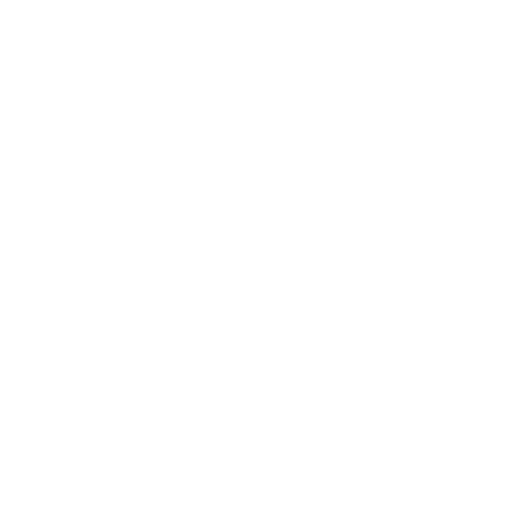
t = 0.00 s
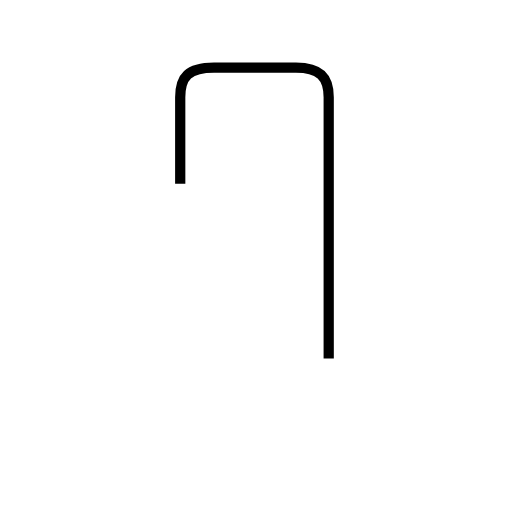
t = 1.56 s
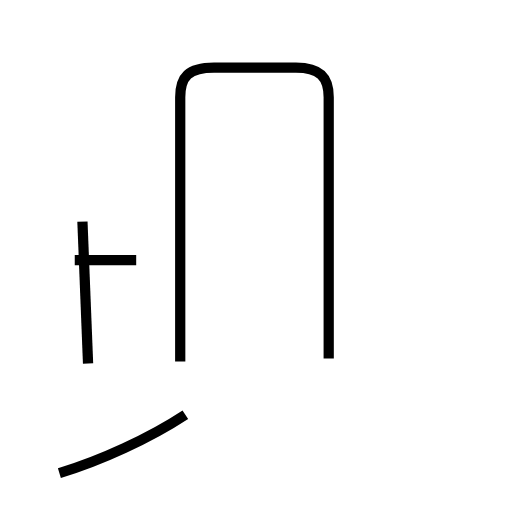
t = 3.09 s
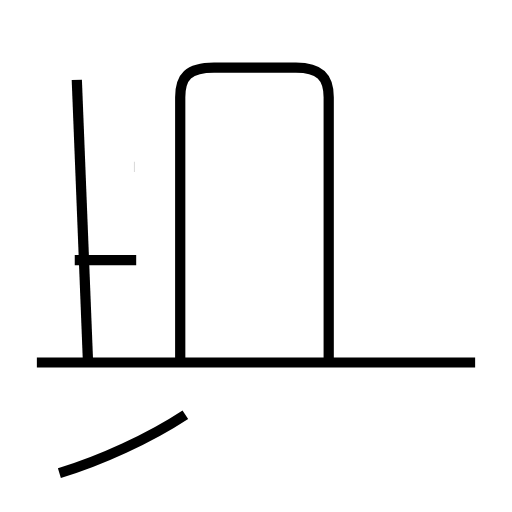
t = 4.79 s
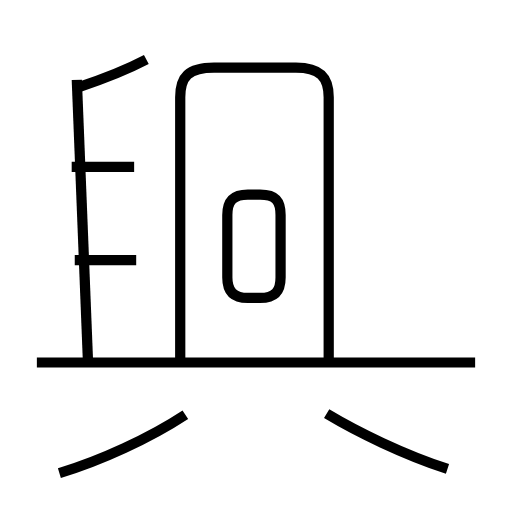
t = 6.41 s
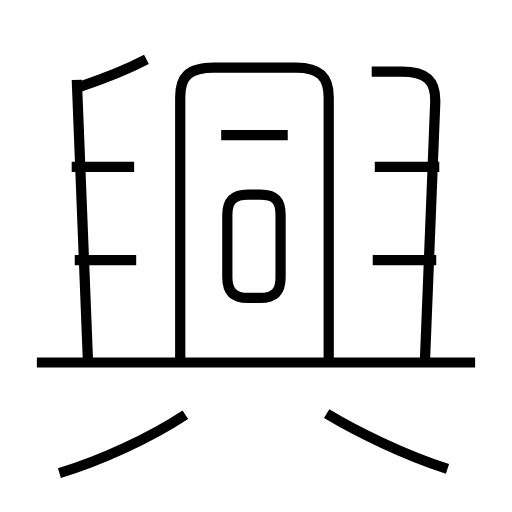
t = 7.98 s

The animated SVG that drew these frames (rendered in a browser with its animation timeline set to each time). Animation: 13 SMIL elements (animate=13); one cycle of 7.98 s.

<?xml version='1.0' encoding='utf-8'?>
<svg viewBox="0.0 -6.0 50.0 50.0" version="1.1" xmlns="http://www.w3.org/2000/svg"><rect x="-1000" y="-1000" width="2000" height="2000" stroke="white" fill="white" /><g style="fill:none;stroke:#000000;stroke-width:1"><path d="M 32.1 -9.0 L 32.1 -34.5 C 32.1 -36.5 31.2 -37.4 28.9 -37.4 L 20.9 -37.4 C 18.4 -37.4 17.6 -36.5 17.6 -34.5 L 17.6 -8.7 " transform="translate(0.0 38.0)" stroke-dasharray="69.43151596198025" stroke-dashoffset="69.43151596198025"><animate attributeName="stroke-dashoffset" from="69.43151596198025" to="0" dur="2.0829454788594077s" begin="0s" fill="freeze" /></path><path d="M 5.8 2.2 C 9.8 1.0 14.6 -1.2 18.1 -3.5 " transform="translate(0.0 38.0)" stroke-dasharray="13.598271465468224" stroke-dashoffset="13.598271465468224"><animate attributeName="stroke-dashoffset" from="13.598271465468224" to="0" dur="0.4079481439640467s" begin="2.0829454788594077s" fill="freeze" /></path><path d="M 13.3 -18.6 L 7.3 -18.6 " transform="translate(0.0 38.0)" stroke-dasharray="6.000000000000001" stroke-dashoffset="6.000000000000001"><animate attributeName="stroke-dashoffset" from="6.000000000000001" to="0" dur="0.18000000000000002s" begin="2.4908936228234544s" fill="freeze" /></path><path d="M 8.6 -8.5 L 7.5 -36.2 " transform="translate(0.0 38.0)" stroke-dasharray="27.721832551258228" stroke-dashoffset="27.721832551258228"><animate attributeName="stroke-dashoffset" from="27.721832551258228" to="0" dur="0.8316549765377468s" begin="2.6708936228234545s" fill="freeze" /></path><path d="M 46.4 -8.6 L 3.6 -8.6 " transform="translate(0.0 38.0)" stroke-dasharray="42.8" stroke-dashoffset="42.8"><animate attributeName="stroke-dashoffset" from="42.8" to="0" dur="1.2839999999999998s" begin="3.5025485993612016s" fill="freeze" /></path><path d="M 13.1 -27.7 L 7.0 -27.7 " transform="translate(0.0 38.0)" stroke-dasharray="6.1" stroke-dashoffset="6.1"><animate attributeName="stroke-dashoffset" from="6.1" to="0" dur="0.183s" begin="4.786548599361201s" fill="freeze" /></path><path d="M 43.7 1.8 C 39.4 0.4 34.9 -1.8 31.9 -3.6 " transform="translate(0.0 38.0)" stroke-dasharray="13.00146346808012" stroke-dashoffset="13.00146346808012"><animate attributeName="stroke-dashoffset" from="13.00146346808012" to="0" dur="0.3900439040424036s" begin="4.969548599361201s" fill="freeze" /></path><path d="M 24.2 -14.9 L 25.4 -14.9 C 26.9 -14.9 27.4 -15.6 27.4 -16.9 L 27.4 -23.0 C 27.4 -24.4 26.9 -25.0 25.4 -25.0 L 24.2 -25.0 C 22.8 -25.0 22.2 -24.4 22.2 -23.0 L 22.2 -16.9 C 22.2 -15.6 22.8 -14.9 24.2 -14.9 Z " transform="translate(0.0 38.0)" stroke-dasharray="27.71676238454831" stroke-dashoffset="27.71676238454831"><animate attributeName="stroke-dashoffset" from="27.71676238454831" to="0" dur="0.8315028715364493s" begin="5.359592503403605s" fill="freeze" /></path><path d="M 7.7 -35.5 C 10.4 -36.4 12.2 -37.1 14.3 -38.2 " transform="translate(0.0 38.0)" stroke-dasharray="7.139669436418745" stroke-dashoffset="7.139669436418745"><animate attributeName="stroke-dashoffset" from="7.139669436418745" to="0" dur="0.21419008309256235s" begin="6.191095374940055s" fill="freeze" /></path><path d="M 28.1 -30.8 L 21.6 -30.8 " transform="translate(0.0 38.0)" stroke-dasharray="6.5" stroke-dashoffset="6.5"><animate attributeName="stroke-dashoffset" from="6.5" to="0" dur="0.195s" begin="6.405285458032617s" fill="freeze" /></path><path d="M 42.6 -18.6 L 36.4 -18.6 " transform="translate(0.0 38.0)" stroke-dasharray="6.200000000000003" stroke-dashoffset="6.200000000000003"><animate attributeName="stroke-dashoffset" from="6.200000000000003" to="0" dur="0.18600000000000008s" begin="6.600285458032618s" fill="freeze" /></path><path d="M 41.5 -8.8 L 42.5 -33.9 C 42.6 -36.2 41.6 -37.0 39.2 -37.0 L 36.3 -37.0 " transform="translate(0.0 38.0)" stroke-dasharray="33.35665242076237" stroke-dashoffset="33.35665242076237"><animate attributeName="stroke-dashoffset" from="33.35665242076237" to="0" dur="1.0006995726228711s" begin="6.7862854580326175s" fill="freeze" /></path><path d="M 42.9 -27.7 L 36.6 -27.7" transform="translate(0.0 38.0)" stroke-dasharray="6.299999999999997" stroke-dashoffset="6.299999999999997"><animate attributeName="stroke-dashoffset" from="6.299999999999997" to="0" dur="0.18899999999999992s" begin="7.786985030655488s" fill="freeze" /></path></g></svg>
